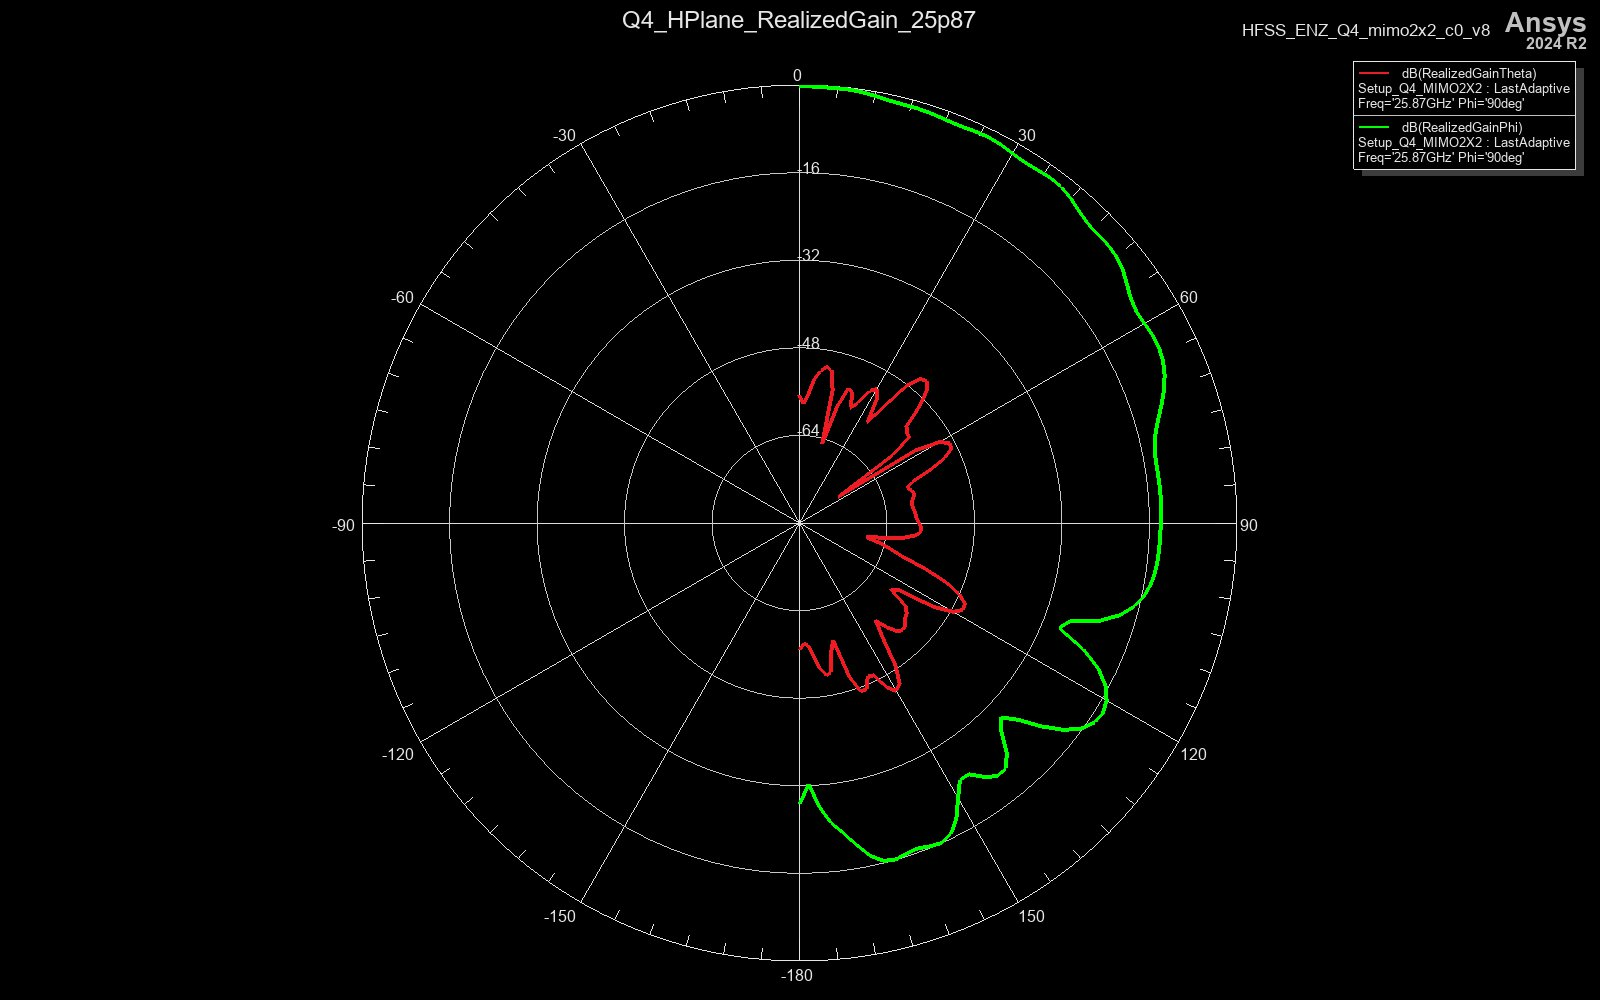

Values plotted in this chart, from the file beside it:
Freq [GHz], Phi [deg], Theta [deg], dB(RealizedGainTheta) [], dB(RealizedGainPhi) []
25.87, 90, 0, -56.72, -0.1193
25.87, 90, 2, -58.24, -0.2629
25.87, 90, 4, -56.27, -0.3032
25.87, 90, 6, -53.5, -0.2941
25.87, 90, 8, -51.91, -0.4336
25.87, 90, 10, -51.05, -0.7733
25.87, 90, 12, -51.55, -1.114
25.87, 90, 14, -55, -1.247
25.87, 90, 16, -64.89, -1.272
25.87, 90, 18, -57.57, -1.415
25.87, 90, 20, -53.76, -1.66
25.87, 90, 22, -54.3, -1.754
25.87, 90, 24, -56.91, -1.608
25.87, 90, 26, -55.63, -1.495
25.87, 90, 28, -52.68, -1.672
25.87, 90, 30, -51.75, -2.066
25.87, 90, 32, -53.39, -2.313
25.87, 90, 34, -57.77, -2.209
25.87, 90, 36, -53.66, -2.031
25.87, 90, 38, -48.2, -2.162
25.87, 90, 40, -45.64, -2.723
25.87, 90, 42, -45.18, -3.498
25.87, 90, 44, -46.56, -4.047
25.87, 90, 46, -49.76, -4.151
25.87, 90, 48, -53.68, -4.108
25.87, 90, 50, -54.38, -4.324
25.87, 90, 52, -54.59, -4.974
25.87, 90, 54, -58.91, -5.952
25.87, 90, 56, -71.49, -6.877
25.87, 90, 58, -55.02, -7.288
25.87, 90, 60, -50.44, -7.156
25.87, 90, 62, -48.87, -6.899
25.87, 90, 64, -49.16, -6.877
25.87, 90, 66, -51.01, -7.237
25.87, 90, 68, -54.3, -7.992
25.87, 90, 70, -58.12, -9.09
25.87, 90, 72, -59.31, -10.42
25.87, 90, 74, -58.54, -11.78
25.87, 90, 76, -58.36, -12.92
25.87, 90, 78, -58.81, -13.61
25.87, 90, 80, -59.17, -13.86
25.87, 90, 82, -59.08, -13.85
25.87, 90, 84, -58.84, -13.8
25.87, 90, 86, -58.69, -13.79
25.87, 90, 88, -58.52, -13.84
25.87, 90, 90, -58.15, -13.93
25.87, 90, 92, -57.73, -14
25.87, 90, 94, -57.7, -14.06
25.87, 90, 96, -58.52, -14.16
25.87, 90, 98, -60.68, -14.37
25.87, 90, 100, -64.63, -14.81
25.87, 90, 102, -67.53, -15.61
25.87, 90, 104, -64.72, -16.93
25.87, 90, 106, -62.63, -18.99
25.87, 90, 108, -60.24, -22.26
25.87, 90, 110, -55.54, -27.41
25.87, 90, 112, -51.07, -28.84
25.87, 90, 114, -47.99, -23.11
25.87, 90, 116, -46.35, -19.14
25.87, 90, 118, -46.14, -16.64
... 31 more rows
